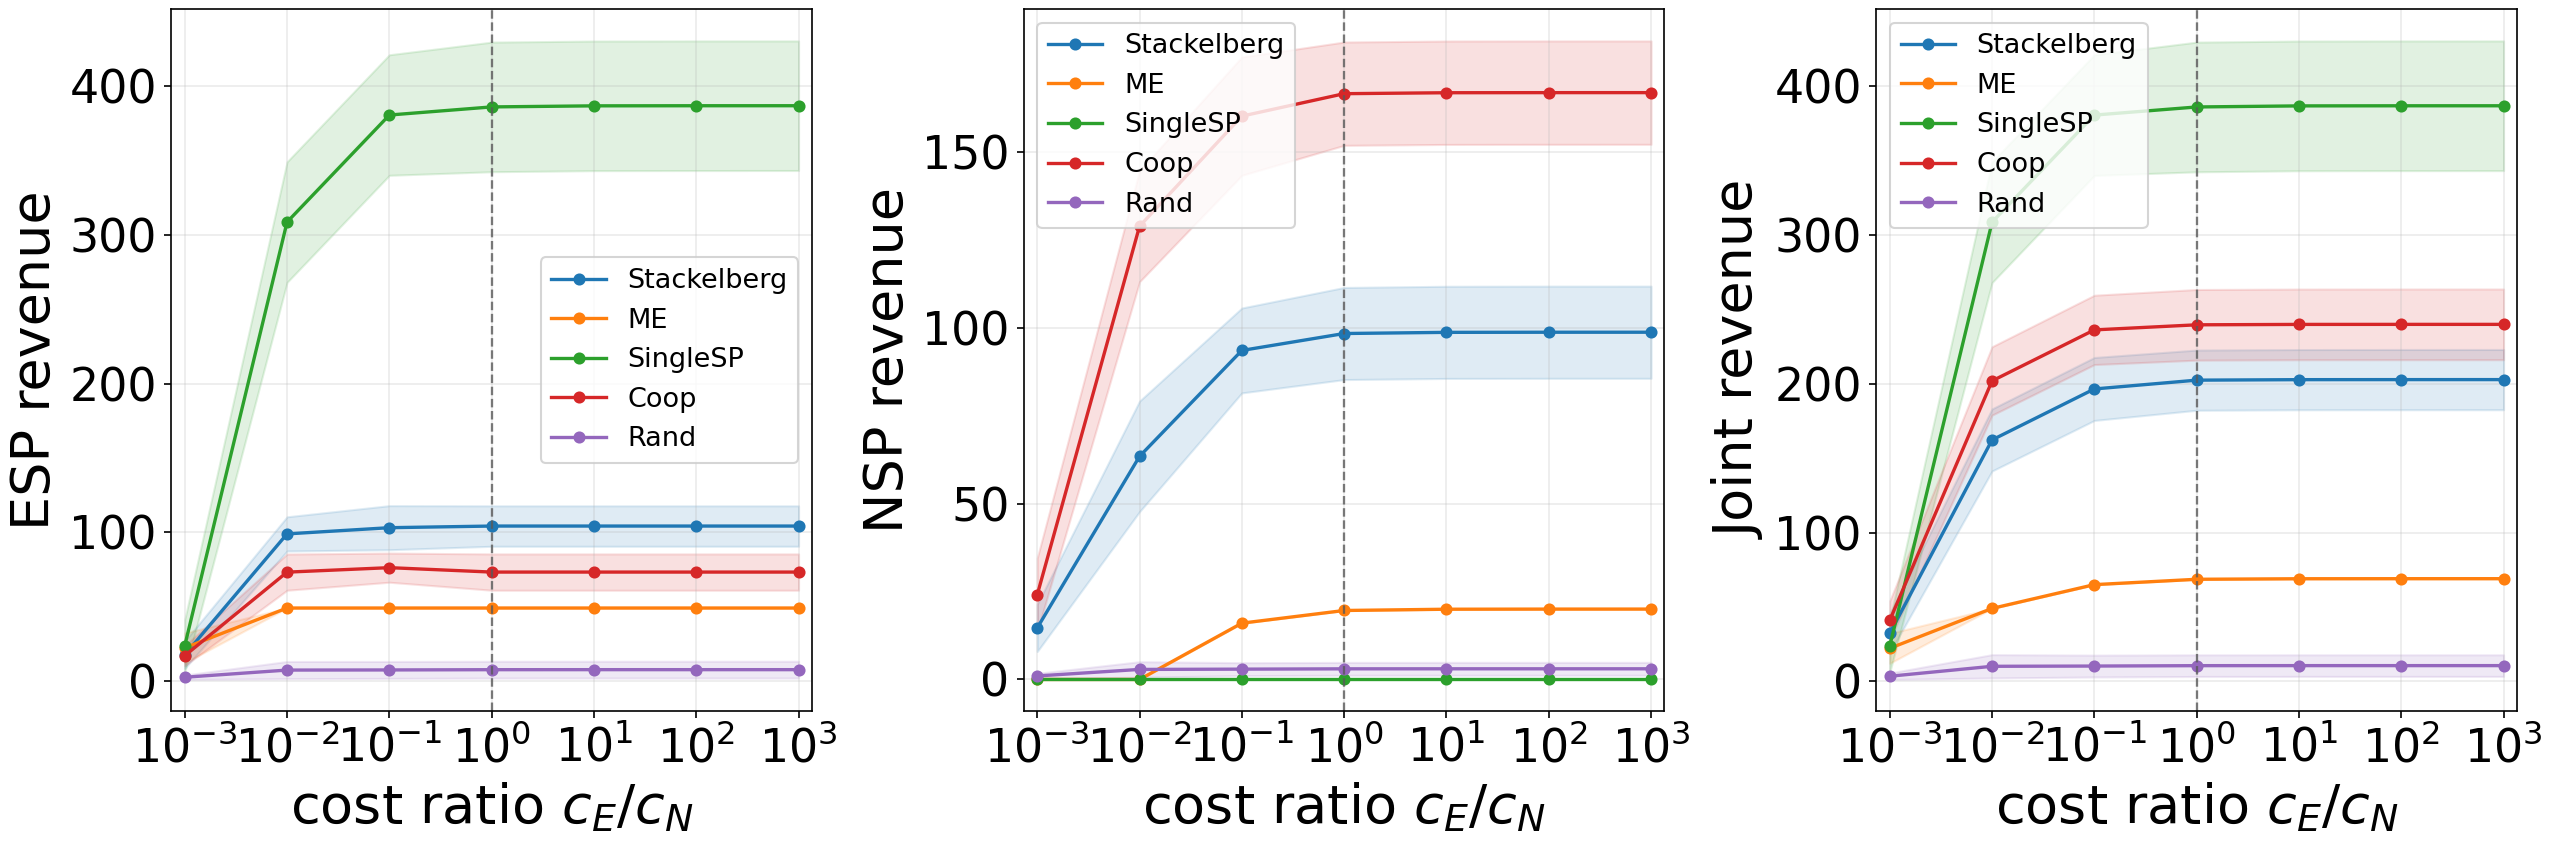

The table this chart was drawn from, first rows:
figure_id, block, method, n_users, trial, ratio, cE, cN, social_cost, esp_revenue, nsp_revenue, joint_revenue, comp_utilization, band_utilization, final_pE, final_pN, offloading_size, restricted_gap, runtime_sec, stage2_calls
E2-cost-ratio, E, Full model, 100, 1, 0.001, 0.01, 10.0, 2288, 20.54, 19.69, 40.22, 0.2103, 0.1093, 0.9865, 14.5, 4, 0.0, 0.09641, 49
E2-cost-ratio, E, ME, 100, 1, 0.001, 0.01, 10.0, 2225, 24.23, 0.0, 24.23, 0.9983, 0.3593, 0.2527, 10.0, 10, 47.74, 15.41, 0
E2-cost-ratio, E, SingleSP, 100, 1, 0.001, 0.01, 10.0, 2218, 23.84, 0.0, 23.84, 0.5878, 0.04541, 0.01, 10.0, 5, 58.23, 0.007911, 0
E2-cost-ratio, E, Coop, 100, 1, 0.001, 0.01, 10.0, 2290, 22.59, 30.08, 52.67, 0.3016, 0.1255, 0.7588, 15.99, 5, 0.0407, 85.36, 625
E2-cost-ratio, E, Rand, 100, 1, 0.001, 0.01, 10.0, 2307, 1.117, 0.6019, 1.718, 0.3639, 0.1952, 0.7354, 10.73, 1, 30.05, 0.1117, 0
E2-cost-ratio, E, Full model, 100, 2, 0.001, 0.01, 10.0, 2192, 13.84, 20.41, 34.25, 0.2666, 0.1177, 0.5289, 14.33, 4, 0.0, 0.2121, 85
E2-cost-ratio, E, ME, 100, 2, 0.001, 0.01, 10.0, 2148, 27.82, 0.0, 27.82, 0.9653, 0.3422, 0.2882, 10.0, 11, 35.66, 12.5, 0
E2-cost-ratio, E, SingleSP, 100, 2, 0.001, 0.01, 10.0, 2165, 5.326, 0.0, 5.326, 0.3004, 0.07033, 0.01, 10.0, 3, 52.68, 0.006014, 0
E2-cost-ratio, E, Coop, 100, 2, 0.001, 0.01, 10.0, 2190, 12.37, 31.18, 43.56, 0.4957, 0.1301, 0.2596, 15.99, 5, 5.716, 86.69, 625
E2-cost-ratio, E, Rand, 100, 2, 0.001, 0.01, 10.0, 2208, 4.598, 1.534, 6.133, 0.2618, 0.1575, 0.9311, 10.92, 2, 18.33, 0.1716, 0
E2-cost-ratio, E, Full model, 100, 3, 0.001, 0.01, 10.0, 2180, 13.63, 10.63, 24.25, 0.3019, 0.1376, 0.4613, 11.93, 4, 0.0, 0.09412, 34
E2-cost-ratio, E, ME, 100, 3, 0.001, 0.01, 10.0, 2142, 9.083, 0.0, 9.083, 0.9957, 0.2703, 0.1012, 10.0, 6, 27.74, 23.61, 0
E2-cost-ratio, E, SingleSP, 100, 3, 0.001, 0.01, 10.0, 2178, 8.352, 0.0, 8.352, 0.9522, 0.05464, 0.01, 10.0, 1, 33.9, 0.004534, 0
E2-cost-ratio, E, Coop, 100, 3, 0.001, 0.01, 10.0, 2177, 12.59, 19.26, 31.85, 0.5043, 0.1754, 0.2596, 12.75, 5, 1.323, 82.25, 625
E2-cost-ratio, E, Rand, 100, 3, 0.001, 0.01, 10.0, 2198, 1.439, 0.9537, 2.392, 0.3194, 0.192, 0.6468, 10.64, 1, 19.66, 0.1293, 0
E2-cost-ratio, E, Full model, 100, 4, 0.001, 0.01, 10.0, 2298, 28.77, 26.21, 54.98, 0.5832, 0.2286, 0.5032, 12.87, 8, 0.0, 0.3921, 46
E2-cost-ratio, E, ME, 100, 4, 0.001, 0.01, 10.0, 2255, 39.69, 0.0, 39.69, 0.9989, 0.4123, 0.4073, 10.0, 12, 33.24, 29.83, 0
E2-cost-ratio, E, SingleSP, 100, 4, 0.001, 0.01, 10.0, 2262, 15.87, 0.0, 15.87, 0.7334, 0.2033, 0.01, 10.0, 5, 56.36, 0.01136, 0
E2-cost-ratio, E, Coop, 100, 4, 0.001, 0.01, 10.0, 2293, 20.27, 36.87, 57.14, 0.812, 0.2172, 0.2596, 14.24, 8, 8.619, 96.84, 625
E2-cost-ratio, E, Rand, 100, 4, 0.001, 0.01, 10.0, 2332, 2.214, 0.4998, 2.714, 0.3779, 0.2309, 0.9028, 10.89, 1, 36.59, 0.101, 0
E2-cost-ratio, E, Full model, 100, 5, 0.001, 0.01, 10.0, 2223, 3.617, 7.78, 11.4, 0.08907, 0.02147, 0.416, 19.06, 1, 0.0, 0.0366, 30
E2-cost-ratio, E, ME, 100, 5, 0.001, 0.01, 10.0, 2187, 8.038, 0.0, 8.038, 0.9955, 0.167, 0.09074, 10.0, 6, 21.5, 15.77, 0
E2-cost-ratio, E, SingleSP, 100, 5, 0.001, 0.01, 10.0, 2193, 22.18, 0.0, 22.18, 0.9514, 0.05771, 0.01, 10.0, 2, 24.88, 0.005154, 0
E2-cost-ratio, E, Coop, 100, 5, 0.001, 0.01, 10.0, 2213, 7.542, 13.47, 21.01, 0.3022, 0.06131, 0.2596, 15.49, 3, 6.595, 83.83, 625
E2-cost-ratio, E, Rand, 100, 5, 0.001, 0.01, 10.0, 2231, 1.917, 0.6797, 2.597, 0.2224, 0.07458, 0.4793, 10.47, 2, 17.72, 0.162, 0
E2-cost-ratio, E, Full model, 100, 6, 0.001, 0.01, 10.0, 2197, 20.92, 19.82, 40.75, 0.1936, 0.09219, 1.091, 15.38, 4, 0.0, 0.5497, 67
E2-cost-ratio, E, ME, 100, 6, 0.001, 0.01, 10.0, 2120, 34.12, 0.0, 34.12, 0.9988, 0.405, 0.3516, 10.0, 12, 42.08, 37.02, 0
E2-cost-ratio, E, SingleSP, 100, 6, 0.001, 0.01, 10.0, 2123, 26.67, 0.0, 26.67, 0.1138, 0.06805, 0.01, 10.0, 5, 56.51, 0.01229, 0
E2-cost-ratio, E, Coop, 100, 6, 0.001, 0.01, 10.0, 2172, 16.86, 39.97, 56.82, 0.6754, 0.1668, 0.2596, 15.99, 7, 7.9, 139.8, 625
E2-cost-ratio, E, Rand, 100, 6, 0.001, 0.01, 10.0, 2203, 2.678, 0.9734, 3.652, 0.6483, 0.3099, 0.5703, 10.56, 2, 35.09, 0.1726, 0
E2-cost-ratio, E, Full model, 100, 7, 0.001, 0.01, 10.0, 2251, 9.243, 9.064, 18.31, 0.2719, 0.06328, 0.35, 13.58, 3, 0.0, 0.2077, 64
E2-cost-ratio, E, ME, 100, 7, 0.001, 0.01, 10.0, 2225, 23.52, 0.0, 23.52, 0.9983, 0.3358, 0.2456, 10.0, 10, 15.38, 23.48, 0
E2-cost-ratio, E, SingleSP, 100, 7, 0.001, 0.01, 10.0, 2236, 13.02, 0.0, 13.02, 0.9548, 0.05346, 0.01, 10.0, 2, 28.74, 0.004914, 0
E2-cost-ratio, E, Coop, 100, 7, 0.001, 0.01, 10.0, 2236, 22.06, 8.769, 30.83, 0.8837, 0.2928, 0.2596, 10.75, 9, 6.05, 61.77, 625
E2-cost-ratio, E, Rand, 100, 7, 0.001, 0.01, 10.0, 2268, 5.685, 2.941, 8.626, 0.03464, 0.02015, 2.361, 12.35, 1, 4.746, 0.1013, 0
E2-cost-ratio, E, Full model, 100, 8, 0.001, 0.01, 10.0, 2276, 17.77, 18.99, 36.76, 0.155, 0.05723, 1.157, 18.3, 3, 0.0, 0.1482, 52
E2-cost-ratio, E, ME, 100, 8, 0.001, 0.01, 10.0, 2195, 16.33, 0.0, 16.33, 0.9976, 0.2254, 0.1736, 10.0, 8, 36.22, 23.25, 0
E2-cost-ratio, E, SingleSP, 100, 8, 0.001, 0.01, 10.0, 2200, 49.88, 0.0, 49.88, 0.8501, 0.1551, 0.01, 10.0, 5, 48.28, 0.009561, 0
E2-cost-ratio, E, Coop, 100, 8, 0.001, 0.01, 10.0, 2239, 17.83, 31.22, 49.05, 0.7144, 0.1646, 0.2596, 14.74, 7, 6.184, 116.8, 625
E2-cost-ratio, E, Rand, 100, 8, 0.001, 0.01, 10.0, 2300, 2.371, 0.3286, 2.7, 0.4278, 0.1931, 0.724, 10.71, 1, 33.21, 0.09525, 0
E2-cost-ratio, E, Full model, 100, 9, 0.001, 0.01, 10.0, 2214, 36.51, 6.673, 43.19, 0.06885, 0.07414, 5.313, 12.25, 3, 0.0, 0.1978, 49
E2-cost-ratio, E, ME, 100, 9, 0.001, 0.01, 10.0, 2124, 26.74, 0.0, 26.74, 0.9984, 0.3386, 0.2778, 10.0, 10, 39.66, 23.49, 0
E2-cost-ratio, E, SingleSP, 100, 9, 0.001, 0.01, 10.0, 2126, 61.58, 0.0, 61.58, 0.1101, 0.08706, 0.01, 10.0, 4, 46.28, 0.00757, 0
E2-cost-ratio, E, Coop, 100, 9, 0.001, 0.01, 10.0, 2210, 29.62, 15.55, 45.17, 0.08478, 0.0649, 3.504, 15.99, 3, 2.467, 137.7, 625
E2-cost-ratio, E, Rand, 100, 9, 0.001, 0.01, 10.0, 2230, 0.6367, 0.2648, 0.9015, 0.7972, 0.2953, 0.3425, 10.33, 1, 38.42, 0.08888, 0
E2-cost-ratio, E, Full model, 100, 10, 0.001, 0.01, 10.0, 2161, 11.02, 7.295, 18.31, 0.09404, 0.05527, 1.182, 13.3, 2, 0.0, 0.05069, 32
E2-cost-ratio, E, ME, 100, 10, 0.001, 0.01, 10.0, 2125, 12.39, 0.0, 12.39, 0.946, 0.1955, 0.1339, 10.0, 8, 19.37, 7.879, 0
E2-cost-ratio, E, SingleSP, 100, 10, 0.001, 0.01, 10.0, 2147, 9.541, 0.0, 9.541, 0.09667, 0.06374, 0.01, 10.0, 1, 27.02, 0.002929, 0
E2-cost-ratio, E, Coop, 100, 10, 0.001, 0.01, 10.0, 2154, 7.474, 14.34, 21.82, 0.2995, 0.06841, 0.2596, 15.24, 3, 1.003, 58.13, 625
E2-cost-ratio, E, Rand, 100, 10, 0.001, 0.01, 10.0, 2168, 1.667, 1.166, 2.833, 0.0965, 0.06047, 1.122, 11.11, 1, 8.49, 0.08716, 0
E2-cost-ratio, E, Full model, 100, 1, 0.01, 0.01, 1.0, 2245, 102.2, 64.17, 166.4, 0.254, 0.7336, 4.034, 3.187, 10, 0.0, 4.506, 55
E2-cost-ratio, E, ME, 100, 1, 0.01, 0.01, 1.0, 1972, 49.0, 0.0, 49.0, 0.7177, 0.9348, 0.5, 1.0, 17, 169.7, 8.898, 0
E2-cost-ratio, E, SingleSP, 100, 1, 0.01, 0.01, 1.0, 1923, 343, 0.0, 343, 0.8438, 0.9977, 0.01, 1.0, 17, 202.2, 0.09962, 0
E2-cost-ratio, E, Coop, 100, 1, 0.01, 0.01, 1.0, 2157, 68.58, 150.7, 219.2, 0.916, 0.9432, 0.7588, 4.993, 16, 18.52, 917.5, 625
E2-cost-ratio, E, Rand, 100, 1, 0.01, 0.01, 1.0, 2300, 9.421, 3.044, 12.46, 0.5228, 0.8812, 1.165, 2.155, 2, 134.6, 0.3886, 0
E2-cost-ratio, E, Full model, 100, 2, 0.01, 0.01, 1.0, 2137, 101, 57.78, 158.8, 0.3199, 0.8356, 3.168, 2.729, 11, 0.0, 1.295, 43
E2-cost-ratio, E, ME, 100, 2, 0.01, 0.01, 1.0, 1911, 49.0, 0.0, 49.0, 0.8165, 0.9919, 0.5, 1.0, 17, 138.4, 3.744, 0
E2-cost-ratio, E, SingleSP, 100, 2, 0.01, 0.01, 1.0, 1862, 304.9, 0.0, 304.9, 0.3662, 0.4309, 0.01, 1.0, 17, 171.7, 0.07209, 0
E2-cost-ratio, E, Coop, 100, 2, 0.01, 0.01, 1.0, 2056, 74.88, 119.7, 194.6, 0.9748, 0.9486, 0.7588, 3.995, 18, 11.01, 262.5, 625
E2-cost-ratio, E, Rand, 100, 2, 0.01, 0.01, 1.0, 2205, 13.54, 4.518, 18.06, 0.312, 0.615, 2.722, 3.712, 2, 78.58, 0.1237, 0
... 290 more rows
